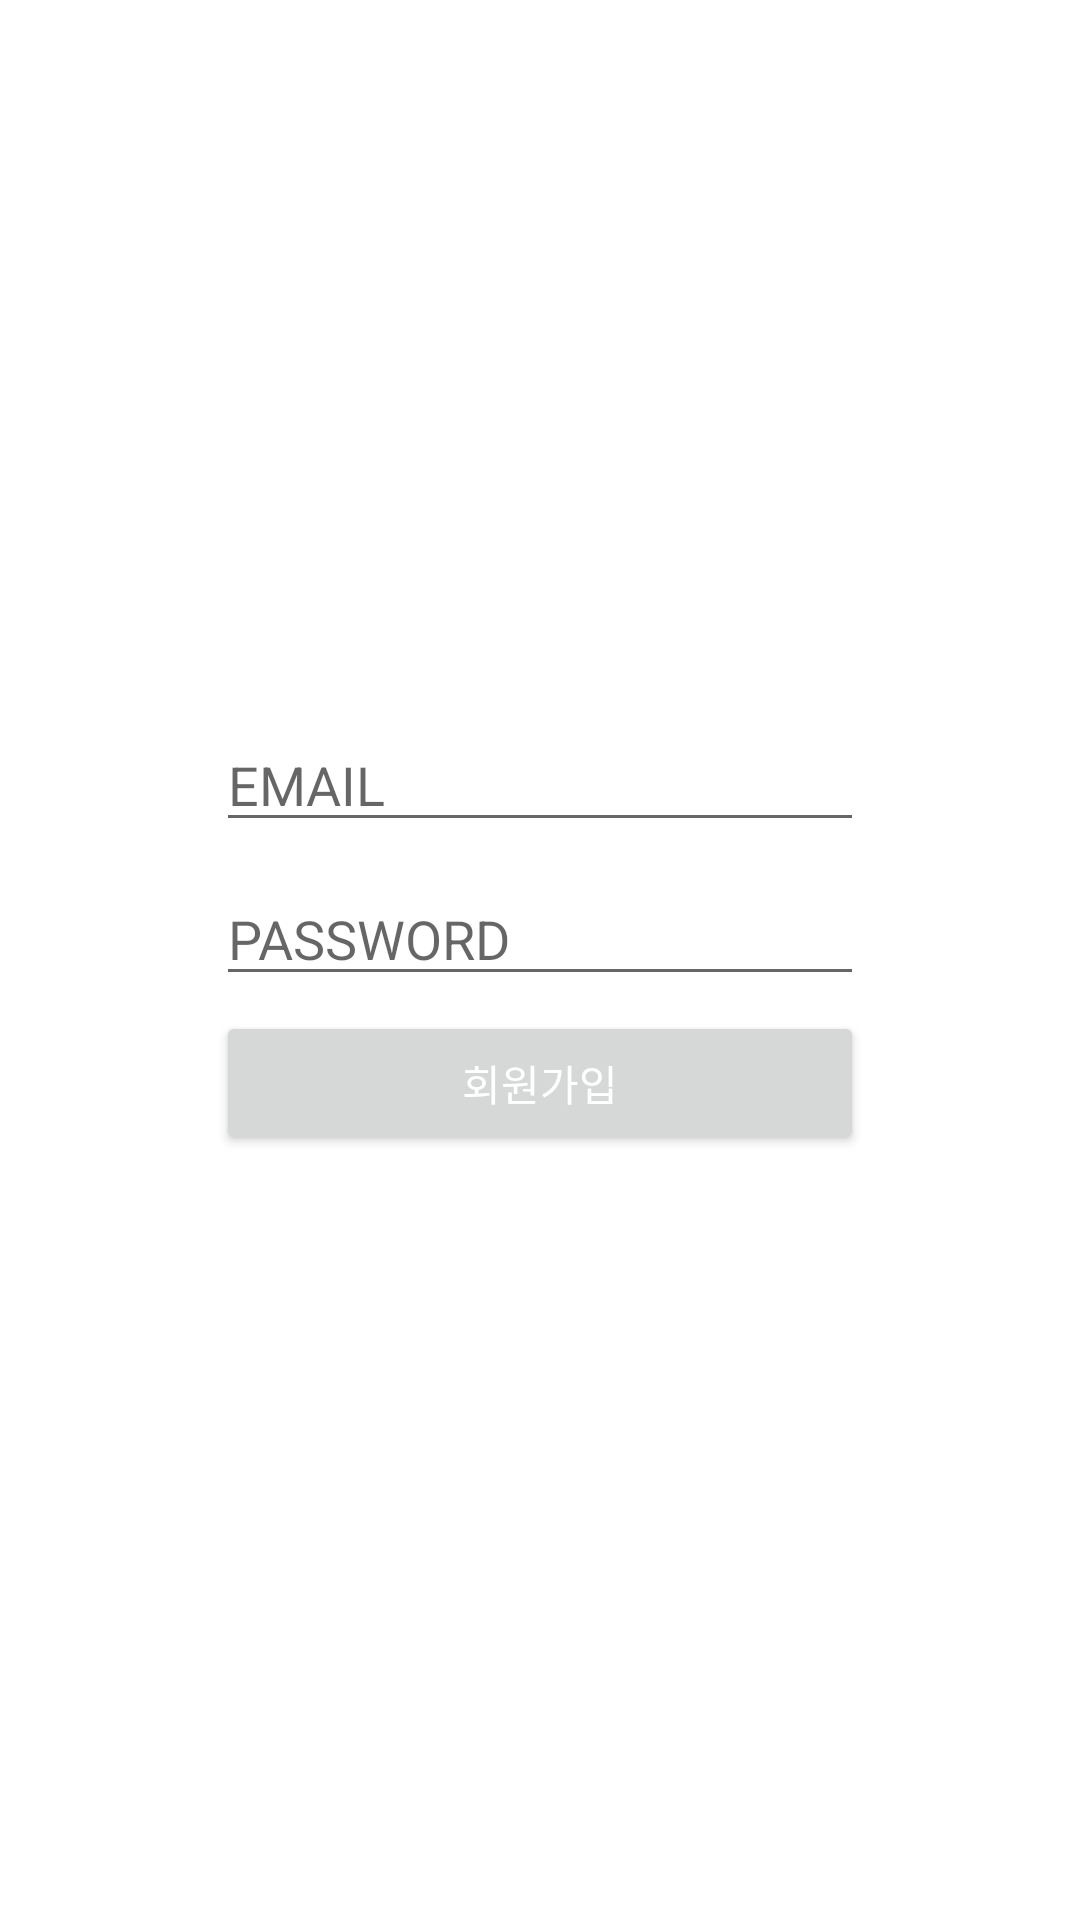

The Android layout XML behind this screen, and the referenced resources:
<!-- AndroidManifest.xml: application theme Theme.BookBak -->
<!-- res/layout/activity_signup.xml -->
<?xml version="1.0" encoding="utf-8"?>
<layout xmlns:android="http://schemas.android.com/apk/res/android"
    xmlns:app="http://schemas.android.com/apk/res-auto">

    <data>

    </data>

    <androidx.constraintlayout.widget.ConstraintLayout
        android:layout_width="match_parent"
        android:layout_height="match_parent">


        <EditText
            android:layout_width="0dp"
            android:id="@+id/email_et"
            app:layout_constraintTop_toTopOf="parent"
            app:layout_constraintBottom_toBottomOf="parent"
            app:layout_constraintVertical_bias="0.4"
            app:layout_constraintWidth_percent="0.6"
            android:hint="@string/email"
            app:layout_constraintStart_toStartOf="parent"
            app:layout_constraintEnd_toEndOf="parent"
            android:layout_height="wrap_content"/>

        <EditText
            android:layout_marginTop="10dp"
            android:layout_width="0dp"
            android:id="@+id/password_dt"
            app:layout_constraintTop_toBottomOf="@id/email_et"
            app:layout_constraintWidth_percent="0.6"
            android:hint="@string/password"
            app:layout_constraintStart_toStartOf="parent"
            app:layout_constraintEnd_toEndOf="parent"
            android:layout_height="wrap_content"/>

        <Button
            android:layout_width="0dp"
            android:id="@+id/signup_btn"
            android:layout_height="wrap_content"
            android:text="@string/signup"
            android:textColor="@color/white"
            app:layout_constraintStart_toStartOf="@id/password_dt"
            app:layout_constraintEnd_toEndOf="@id/password_dt"
            app:layout_constraintTop_toBottomOf="@id/password_dt"
            android:layout_marginTop="5dp"/>

    </androidx.constraintlayout.widget.ConstraintLayout>
</layout>
<!-- resources referenced by this layout -->
<resources>
  <color name="white">#FFFFFFFF</color>
  <string name="email">EMAIL</string>
  <string name="password">PASSWORD</string>
  <string name="signup">회원가입</string>
  <style name="Theme.BookBak" parent="Theme.MaterialComponents.Light.NoActionBar">
          
          <item name="colorPrimary">@color/brown</item>
          <item name="colorPrimaryVariant">@color/brown_dark</item>
          <item name="colorOnPrimary">@color/brown_light</item>
          
          <item name="colorSecondary">@color/teal_200</item>
          <item name="colorSecondaryVariant">@color/teal_700</item>
          <item name="colorOnSecondary">@color/black</item>
          
          <item name="android:statusBarColor" tools:targetApi="l">?attr/colorPrimaryVariant</item>
          
      </style>
  <color name="brown">#bf771b</color>
  <color name="brown_dark">#8a4b00</color>
  <color name="brown_light">#f6a64c</color>
  <color name="teal_200">#FF03DAC5</color>
  <color name="teal_700">#FF018786</color>
  <color name="black">#FF000000</color>
</resources>
